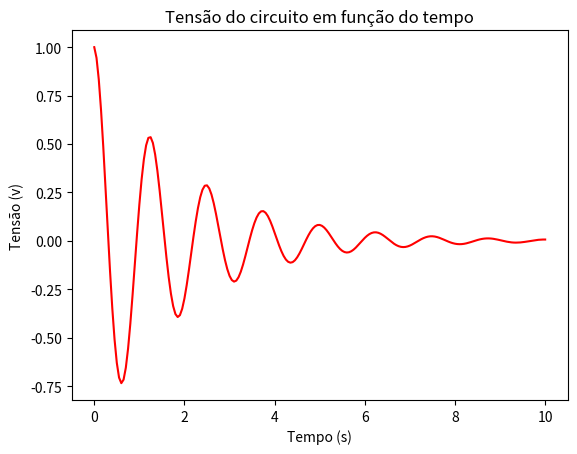
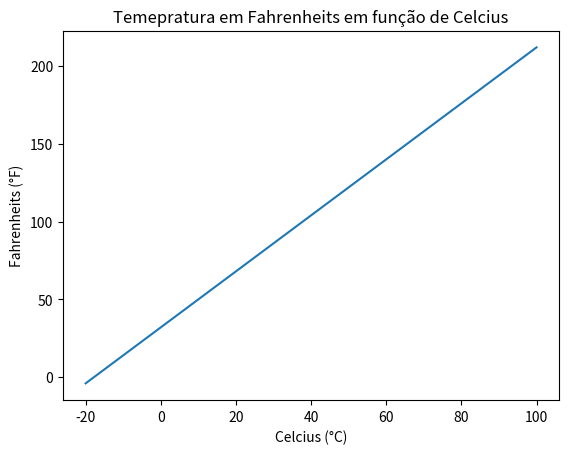
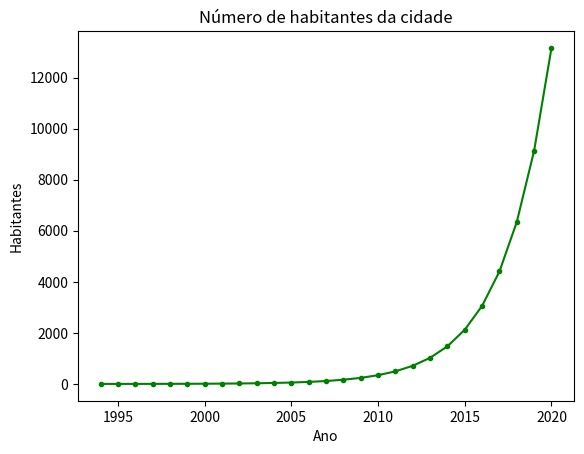

Python code for these plots, in order:
# -*- coding: utf-8 -*-
"""
Created on Sat Jul  6 22:54:21 2019

[redacted]

Esse Script foi feito para a tarefa 6 da aula de BCC
"""

import numpy as np #importa a biblioteca numpy
import matplotlib.pyplot as plt #importa a bibliotewca pyplot

print()
print('1) Gráfico da tensão elétrica de um circuito em função do tempo') 
print()

t = np.arange(0, 10.001, 0.05) #cria o veor com as variáveis de tempo, de 0 a 10 segundos no passo de 0,05

v = (np.e**(-(0.5*t)))*(np.cos(2*np.pi*0.8*t)) #calculo para obter a tensão.



plt.figure() #inicia a construção do gráfico
plt.plot(t, v, 
         color = 'red') #define os eixos do gráfico e a cor da linha
plt.title('Tensão do circuito em função do tempo') #título do gráfico
plt.xlabel('Tempo (s)') #título do eixo x
plt.ylabel('Tensão (v)') #título do eixo y
plt.show() #fnaliza a construção do gráfico

print()
print()
print()
print()

print('2) Gráfico da equivalência da temperatura em Fahrenheits em função da temperatura em Celsius')
print()


c = np.linspace(-20, 100, 1000) #define os valores das temperaturas em Celcius, 1000 valores entre -20 e 100

f = ((9/5)*c)+32 #converte a temperatura para Fahrenheit


plt.figure() #inicia a construção do gráfico
plt.plot(c, f,) #define os eixos do gráfico
plt.xlabel('Celcius (°C)') #título do eixo x
plt.ylabel('Fahrenheits (°F)')  #título do eixo y
plt.title('Temepratura em Fahrenheits em função de Celcius') #título do gráfico
plt.show() #fnaliza a construção do gráfico

print()
print()
print()
print()

print('3) Função de crescimento populacional')
print()

a = np.arange(1994, 2020.1, 1) #cria o vetor com os anos, de 1994 a 2020

p = (800000*np.e)**((a-1994)/40) #calculo para o numero de habitantes


plt.figure()  #inicia a construção do gráfico
plt.plot(a, p, #define os eixos do gráfico
         color='green', #define a cor da linha
         marker='.') #define o marcador dos pontos no gráfico
plt.xlabel('Ano') #título do eixo x
plt.ylabel('Habitantes') #título do eixo y
plt.title('Número de habitantes da cidade') #título do gráfico
plt.show() #fnaliza a construção do gráfico

print()

m = np.max(p) #retorna o valor máximo de p
print('Previsão de população em 2020 =',np.around(m),'habitantes') #exibe o valor máximo de p

"""Fim do script"""











